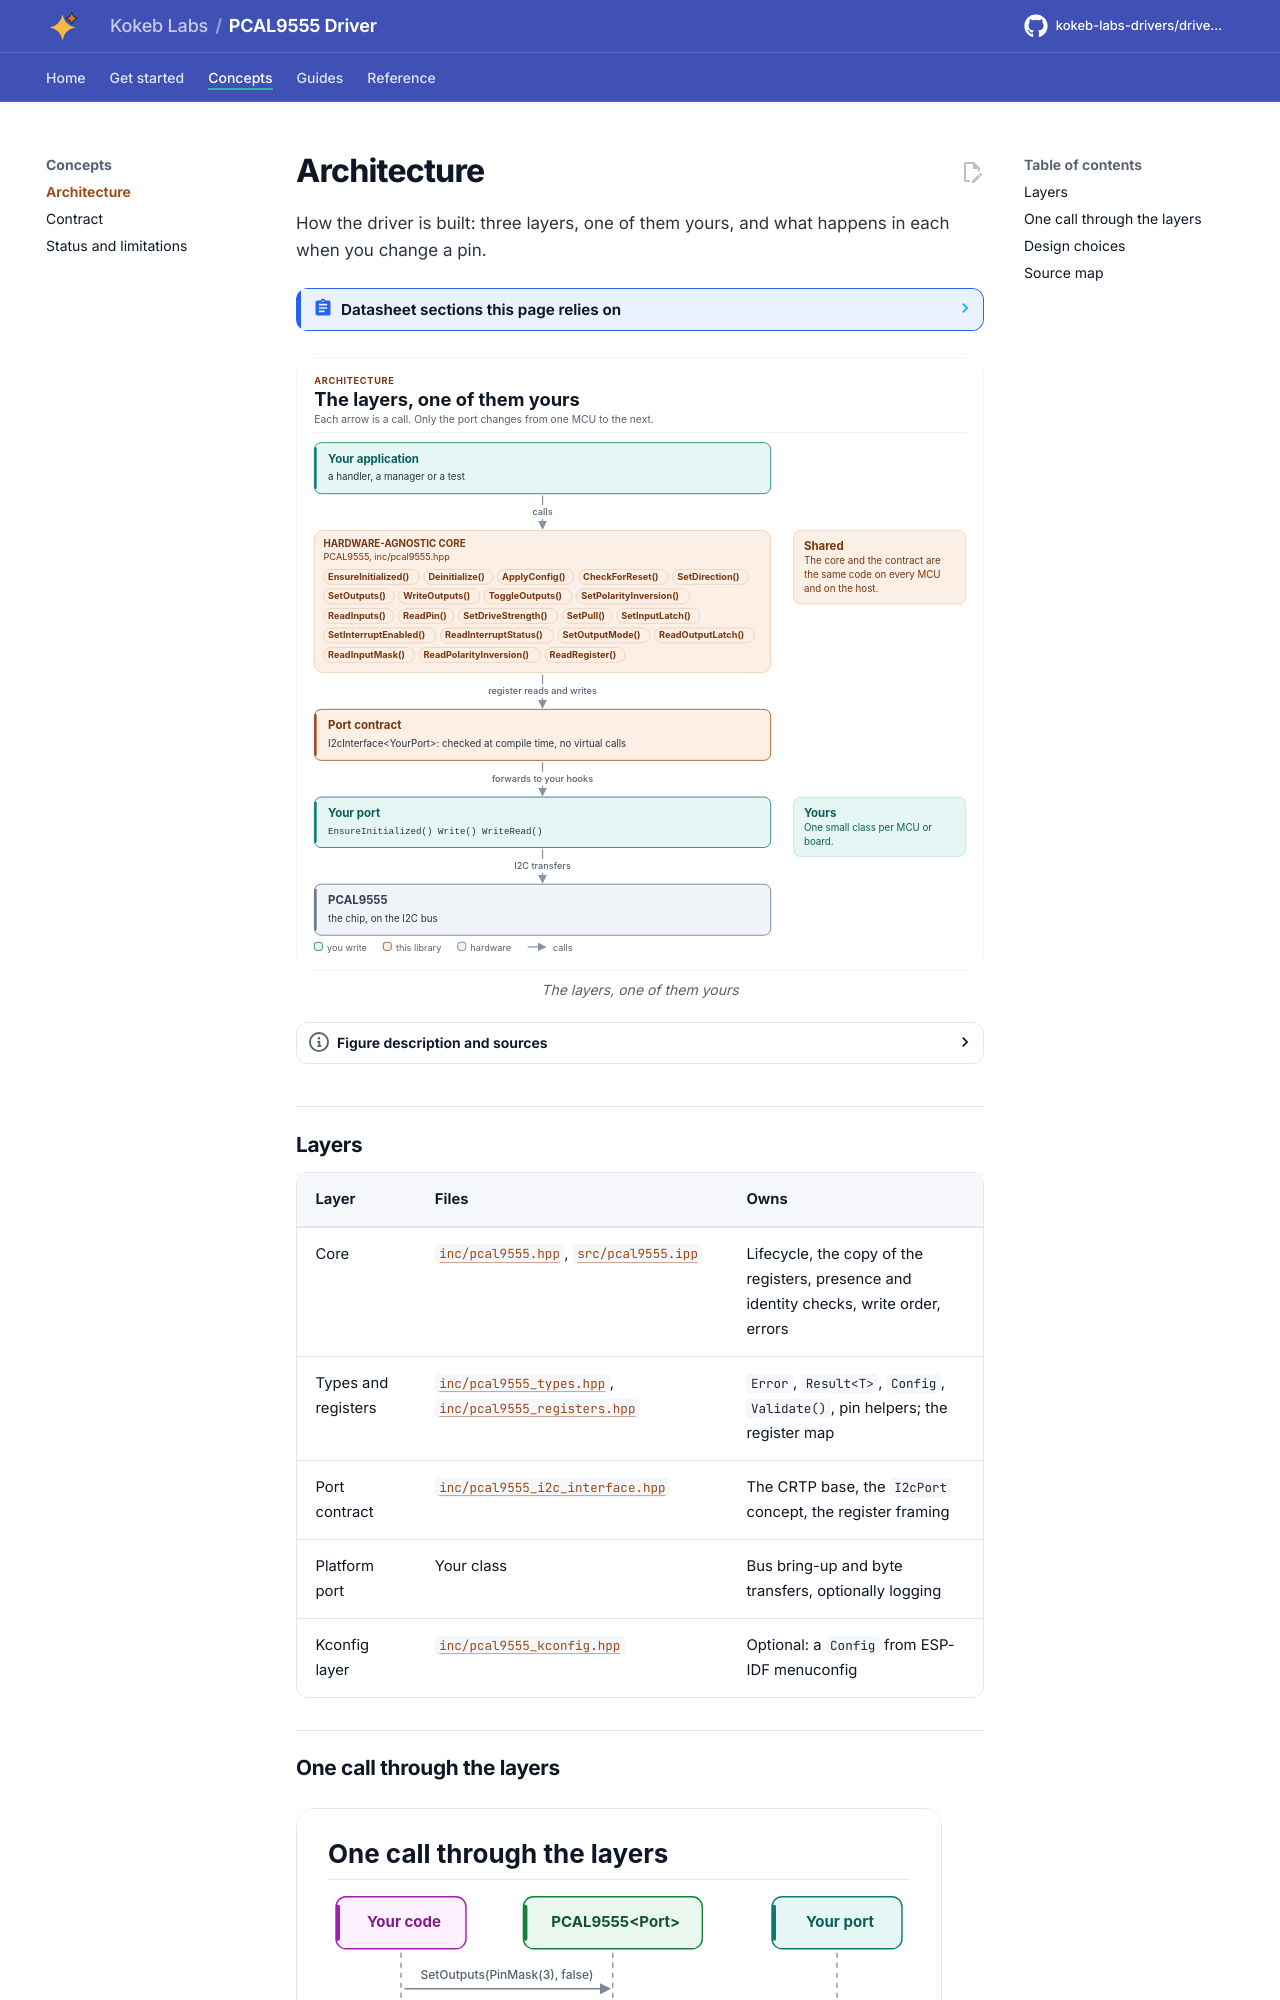

repository: kokeb-labs-drivers/driver-pcal9555 · page: dev/architecture/index.html · generator: mkdocs

# Architecture

How the driver is built: three layers, one of them yours, and what happens in each when you change a pin.

<!-- generated: datasheet-refs -->
??? abstract "Datasheet sections this page relies on"

    From NXP PCAL9555A Rev. 2:

    - Register pairs, pointer toggling and burst transfers: 7 Bus transactions; 7.1 Writing to the port registers; 7.2 Reading the port registers, [p. 14](https://www.nxp.com/docs/en/data-sheet/PCAL9555A.pdf#page=14)

    All of them, with the driver API for each: [Datasheet map](datasheet.md).
<!-- /generated -->

<!-- figure: driver-layers -->
<picture>
  <source media="(prefers-color-scheme: dark)" srcset="diagrams/driver-layers.dark.svg">
  <img src="diagrams/driver-layers.svg"
    alt="Layer diagram: your application calls the PCAL9555 core, which sends register reads and writes
    through the I2C port contract to the port class you write, which drives the chip; the core and the
    contract are the same on every MCU.">
</picture>
<!-- /figure -->

## Layers

| Layer | Files | Owns |
| --- | --- | --- |
| Core | [`inc/pcal9555.hpp`](../inc/pcal9555.hpp), [`src/pcal9555.ipp`](../src/pcal9555.ipp) | Lifecycle, the copy of the registers, presence and identity checks, write order, errors |
| Types and registers | [`inc/pcal9555_types.hpp`](../inc/pcal9555_types.hpp), [`inc/pcal9555_registers.hpp`](../inc/pcal9555_registers.hpp) | `Error`, `Result<T>`, `Config`, `Validate()`, pin helpers; the register map |
| Port contract | [`inc/pcal9555_i2c_interface.hpp`](../inc/pcal9555_i2c_interface.hpp) | The CRTP base, the `I2cPort` concept, the register framing |
| Platform port | Your class | Bus bring-up and byte transfers, optionally logging |
| Kconfig layer | [`inc/pcal9555_kconfig.hpp`](../inc/pcal9555_kconfig.hpp) | Optional: a `Config` from ESP-IDF menuconfig |
